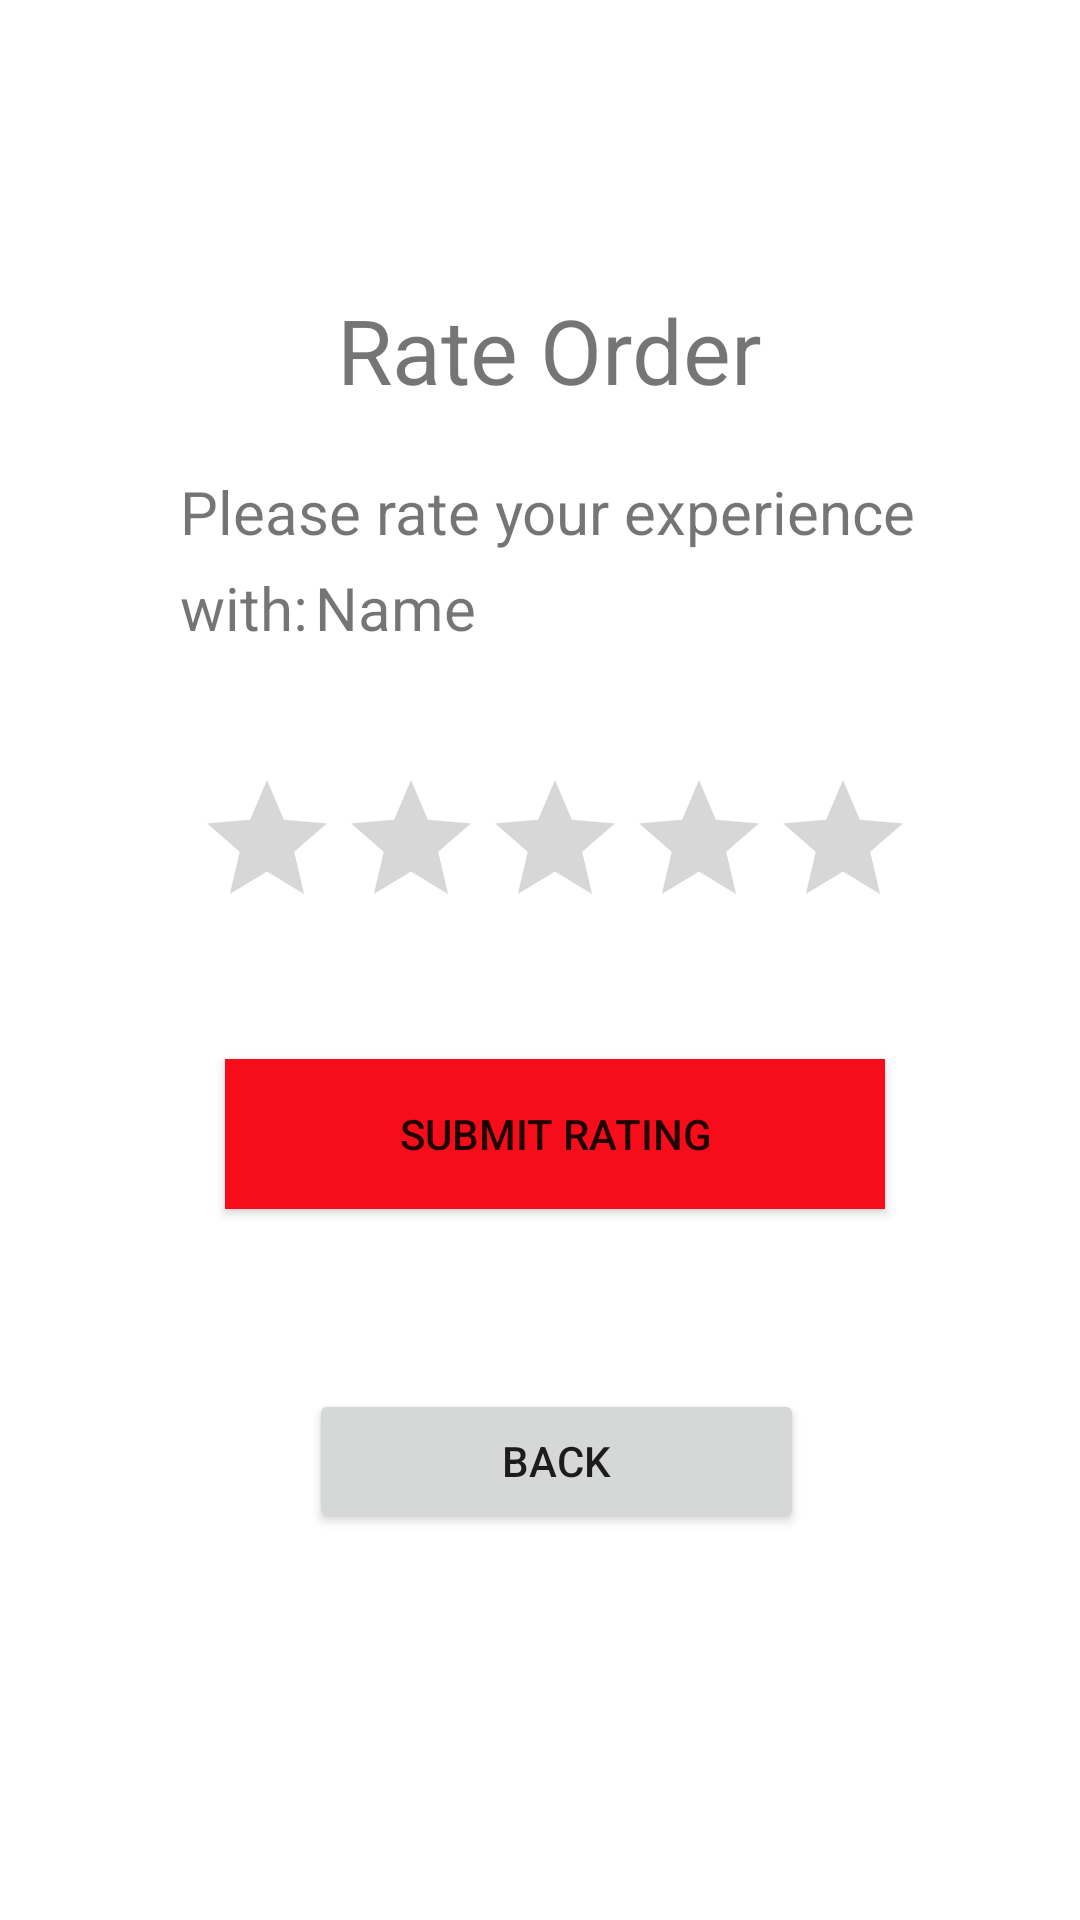

Android layout source for this screen:
<!-- AndroidManifest.xml: application theme Theme.Assesment -->
<!-- res/layout/activity_rating.xml -->
<?xml version="1.0" encoding="utf-8"?>
<androidx.constraintlayout.widget.ConstraintLayout xmlns:android="http://schemas.android.com/apk/res/android"
    xmlns:app="http://schemas.android.com/apk/res-auto"
    xmlns:tools="http://schemas.android.com/tools"
    android:layout_width="match_parent"
    android:layout_height="match_parent"
    tools:context=".RatingActivity">

    <TextView
        android:id="@+id/Rating_Explain_Text"
        android:layout_width="wrap_content"
        android:layout_height="32dp"
        android:layout_marginStart="60dp"
        android:layout_marginTop="20dp"
        android:text="@string/please_rate_your_experience"
        android:textSize="20sp"
        app:layout_constraintStart_toStartOf="parent"
        app:layout_constraintTop_toBottomOf="@+id/Rating_Tittle_Text" />

    <TextView
        android:id="@+id/Rating_Tittle_Text"
        android:layout_width="166dp"
        android:layout_height="41dp"
        android:layout_marginStart="100dp"
        android:layout_marginTop="96dp"
        android:gravity="center"
        android:text="@string/rate_order"
        android:textSize="30sp"
        app:layout_constraintStart_toStartOf="parent"
        app:layout_constraintTop_toTopOf="parent" />

    <LinearLayout
        android:id="@+id/linearLayout3"
        android:layout_width="wrap_content"
        android:layout_height="wrap_content"
        android:layout_marginStart="60dp"
        android:orientation="horizontal"
        app:layout_constraintStart_toStartOf="parent"
        app:layout_constraintTop_toBottomOf="@+id/Rating_Explain_Text">

        <TextView
            android:id="@+id/Rating_With_Text"
            android:layout_width="45dp"
            android:layout_height="wrap_content"
            android:text="@string/with"
            android:textSize="20sp" />

        <TextView
            android:id="@+id/Rating_Name_Text"
            android:layout_width="wrap_content"
            android:layout_height="wrap_content"
            android:text="@string/name"
            android:textSize="20sp" />
    </LinearLayout>

    <RatingBar
        android:id="@+id/Rating_Bar"
        android:layout_width="wrap_content"
        android:layout_height="wrap_content"
        android:layout_marginStart="65dp"
        android:layout_marginTop="40dp"
        android:progressTint="@color/main_red"
        app:layout_constraintStart_toStartOf="parent"
        app:layout_constraintTop_toBottomOf="@+id/linearLayout3" />

    <Button
        android:id="@+id/Rating_Button"
        android:layout_width="220dp"
        android:layout_height="50dp"
        android:layout_marginStart="75dp"
        android:layout_marginTop="40dp"
        android:onClick="onclickRate"
        android:text="@string/submit_rating"
        android:background="@color/main_red"
        app:layout_constraintStart_toStartOf="parent"
        app:layout_constraintTop_toBottomOf="@+id/Rating_Bar" />

    <Button
        android:id="@+id/Rating_Cancel_Button"
        android:layout_width="165dp"
        android:layout_height="48dp"
        android:layout_marginStart="103dp"
        android:layout_marginTop="60dp"
        android:onClick="onclickCancel"
        android:text="@string/back"
        app:layout_constraintStart_toStartOf="parent"
        app:layout_constraintTop_toBottomOf="@+id/Rating_Button" />


</androidx.constraintlayout.widget.ConstraintLayout>
<!-- resources referenced by this layout -->
<resources>
  <color name="main_red">#F70D1A</color>
  <string name="back">Back</string>
  <string name="name">Name</string>
  <string name="please_rate_your_experience">Please rate your experience</string>
  <string name="rate_order">Rate Order</string>
  <string name="submit_rating">Submit Rating</string>
  <string name="with">with:</string>
  <style name="Theme.Assesment" parent="Theme.MaterialComponents.DayNight.NoActionBar">
          
          <item name="colorPrimary">@color/main_red</item>
          <item name="colorPrimaryVariant">@color/main_red</item>
          <item name="colorOnPrimary">@color/white</item>
          
          <item name="colorSecondary">@color/teal_200</item>
          <item name="colorSecondaryVariant">@color/teal_700</item>
          <item name="colorOnSecondary">@color/black</item>
          
          <item name="android:statusBarColor">?attr/colorPrimaryVariant</item>
          
      </style>
  <color name="white">#FFFFFFFF</color>
  <color name="teal_200">#FF03DAC5</color>
  <color name="teal_700">#FF018786</color>
  <color name="black">#FF000000</color>
</resources>
